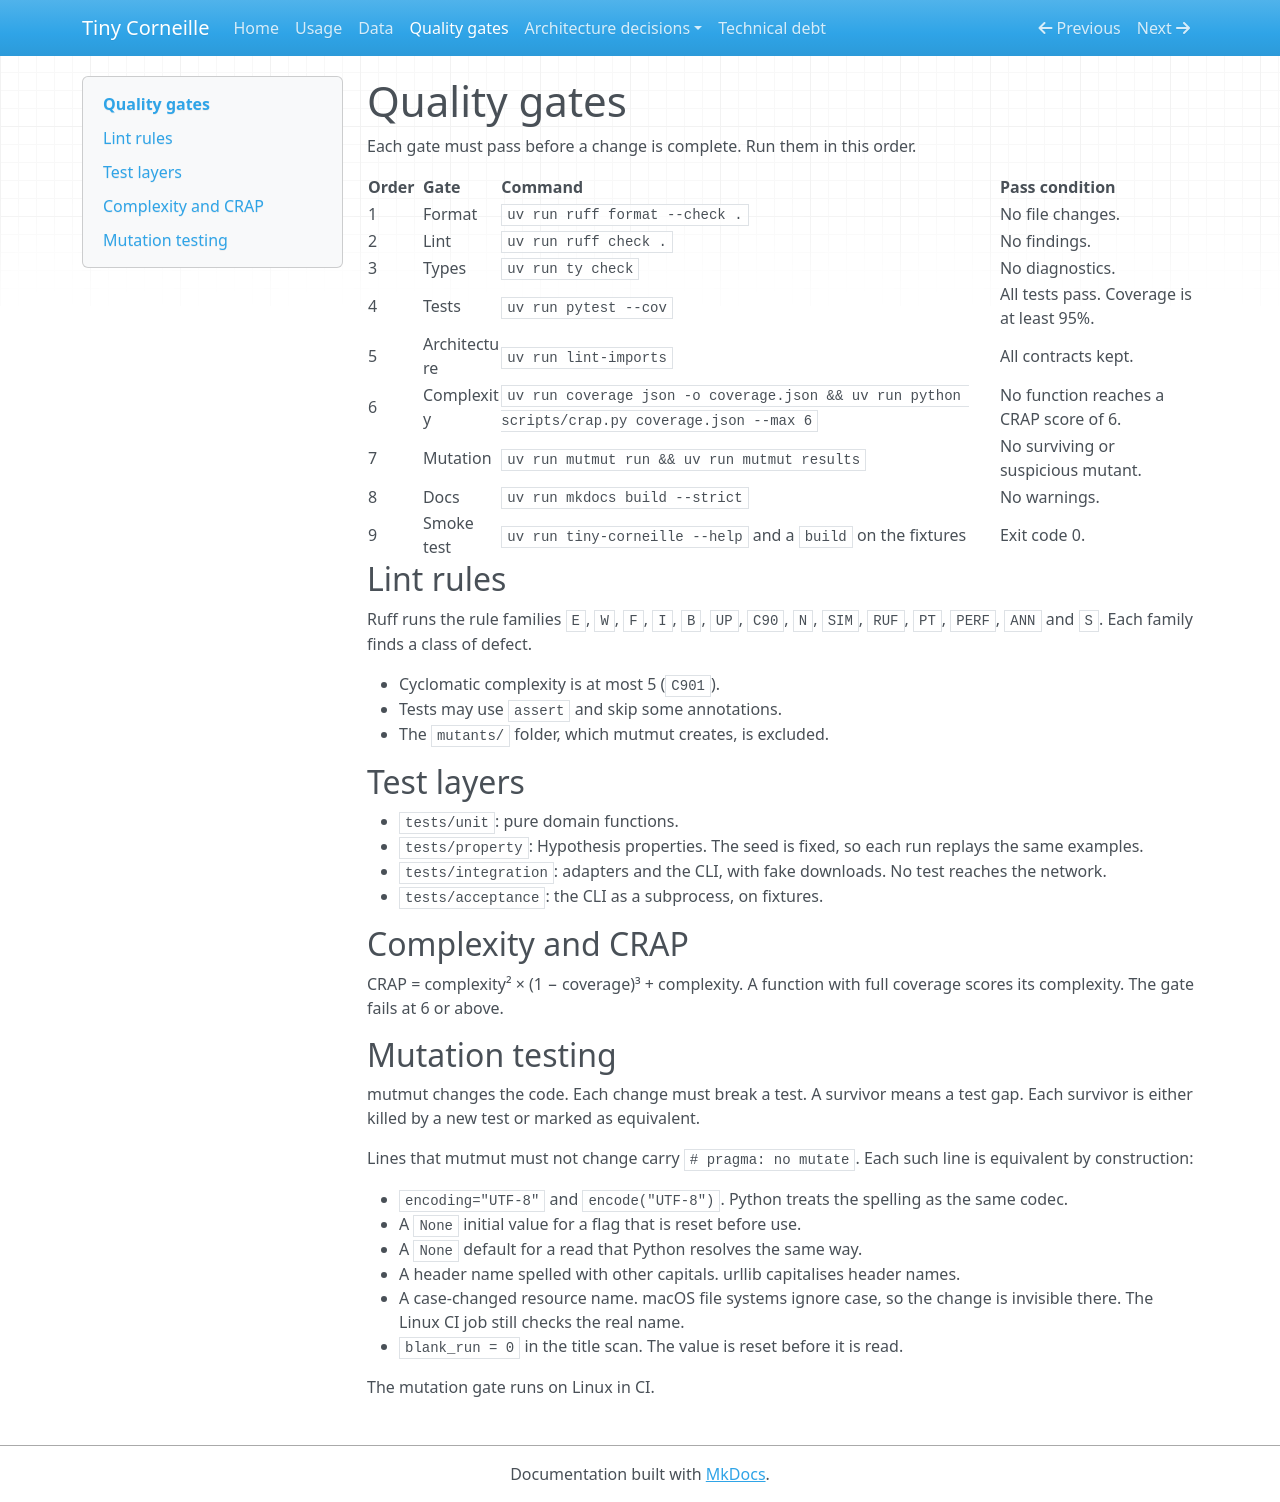

repository: NoeFlandre/tiny-corneille · page: quality/index.html · generator: mkdocs

# Quality gates

Each gate must pass before a change is complete. Run them in this order.

| Order | Gate | Command | Pass condition |
| --- | --- | --- | --- |
| 1 | Format | `uv run ruff format --check .` | No file changes. |
| 2 | Lint | `uv run ruff check .` | No findings. |
| 3 | Types | `uv run ty check` | No diagnostics. |
| 4 | Tests | `uv run pytest --cov` | All tests pass. Coverage is at least 95%. |
| 5 | Architecture | `uv run lint-imports` | All contracts kept. |
| 6 | Complexity | `uv run coverage json -o coverage.json && uv run python scripts/crap.py coverage.json --max 6` | No function reaches a CRAP score of 6. |
| 7 | Mutation | `uv run mutmut run && uv run mutmut results` | No surviving or suspicious mutant. |
| 8 | Docs | `uv run mkdocs build --strict` | No warnings. |
| 9 | Smoke test | `uv run tiny-corneille --help` and a `build` on the fixtures | Exit code 0. |

## Lint rules

Ruff runs the rule families `E`, `W`, `F`, `I`, `B`, `UP`, `C90`, `N`, `SIM`, `RUF`, `PT`, `PERF`, `ANN` and `S`. Each family finds a class of defect.

- Cyclomatic complexity is at most 5 (`C901`).
- Tests may use `assert` and skip some annotations.
- The `mutants/` folder, which mutmut creates, is excluded.

## Test layers

- `tests/unit`: pure domain functions.
- `tests/property`: Hypothesis properties. The seed is fixed, so each run replays the same examples.
- `tests/integration`: adapters and the CLI, with fake downloads. No test reaches the network.
- `tests/acceptance`: the CLI as a subprocess, on fixtures.

## Complexity and CRAP

CRAP = complexity² × (1 − coverage)³ + complexity. A function with full coverage scores its complexity. The gate fails at 6 or above.

## Mutation testing

mutmut changes the code. Each change must break a test. A survivor means a test gap. Each survivor is either killed by a new test or marked as equivalent.

Lines that mutmut must not change carry `# pragma: no mutate`. Each such line is equivalent by construction:

- `encoding="UTF-8"` and `encode("UTF-8")`. Python treats the spelling as the same codec.
- A `None` initial value for a flag that is reset before use.
- A `None` default for a read that Python resolves the same way.
- A header name spelled with other capitals. urllib capitalises header names.
- A case-changed resource name. macOS file systems ignore case, so the change is invisible there. The Linux CI job still checks the real name.
- `blank_run = 0` in the title scan. The value is reset before it is read.

The mutation gate runs on Linux in CI.
